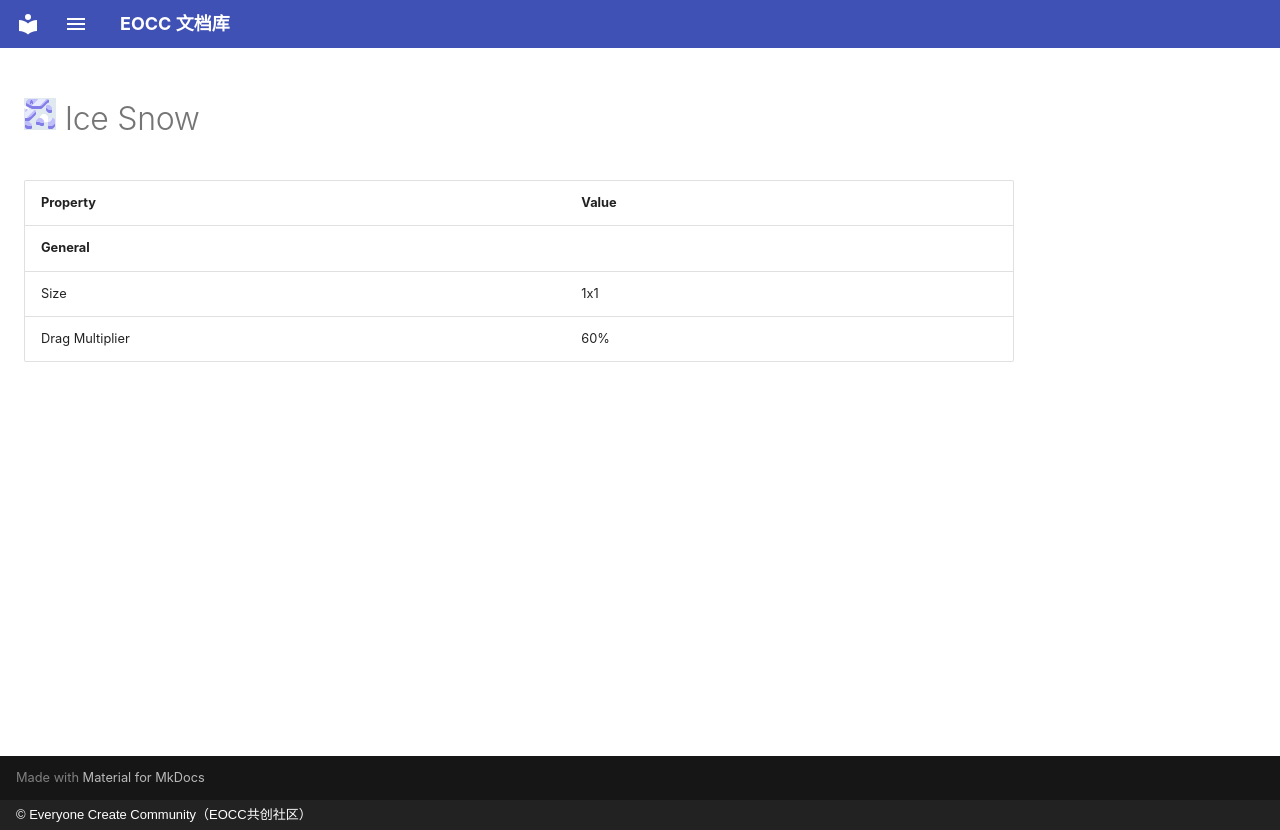

repository: eoccc/eoccc.github.io · page: wiki/mindustry/en/content/blocks/environment/75-ice-snow/index.html · generator: mkdocs · copyright: © Everyone Create Community（EOCC共创社区）

# <img src="../../../../../../../ext/img/mindustry/block-ice-snow-ui.png" alt=""> Ice Snow

| Property | Value |
|---|---|
| **General** |  |
| Size | 1x1 |
| Drag Multiplier | 60% |
